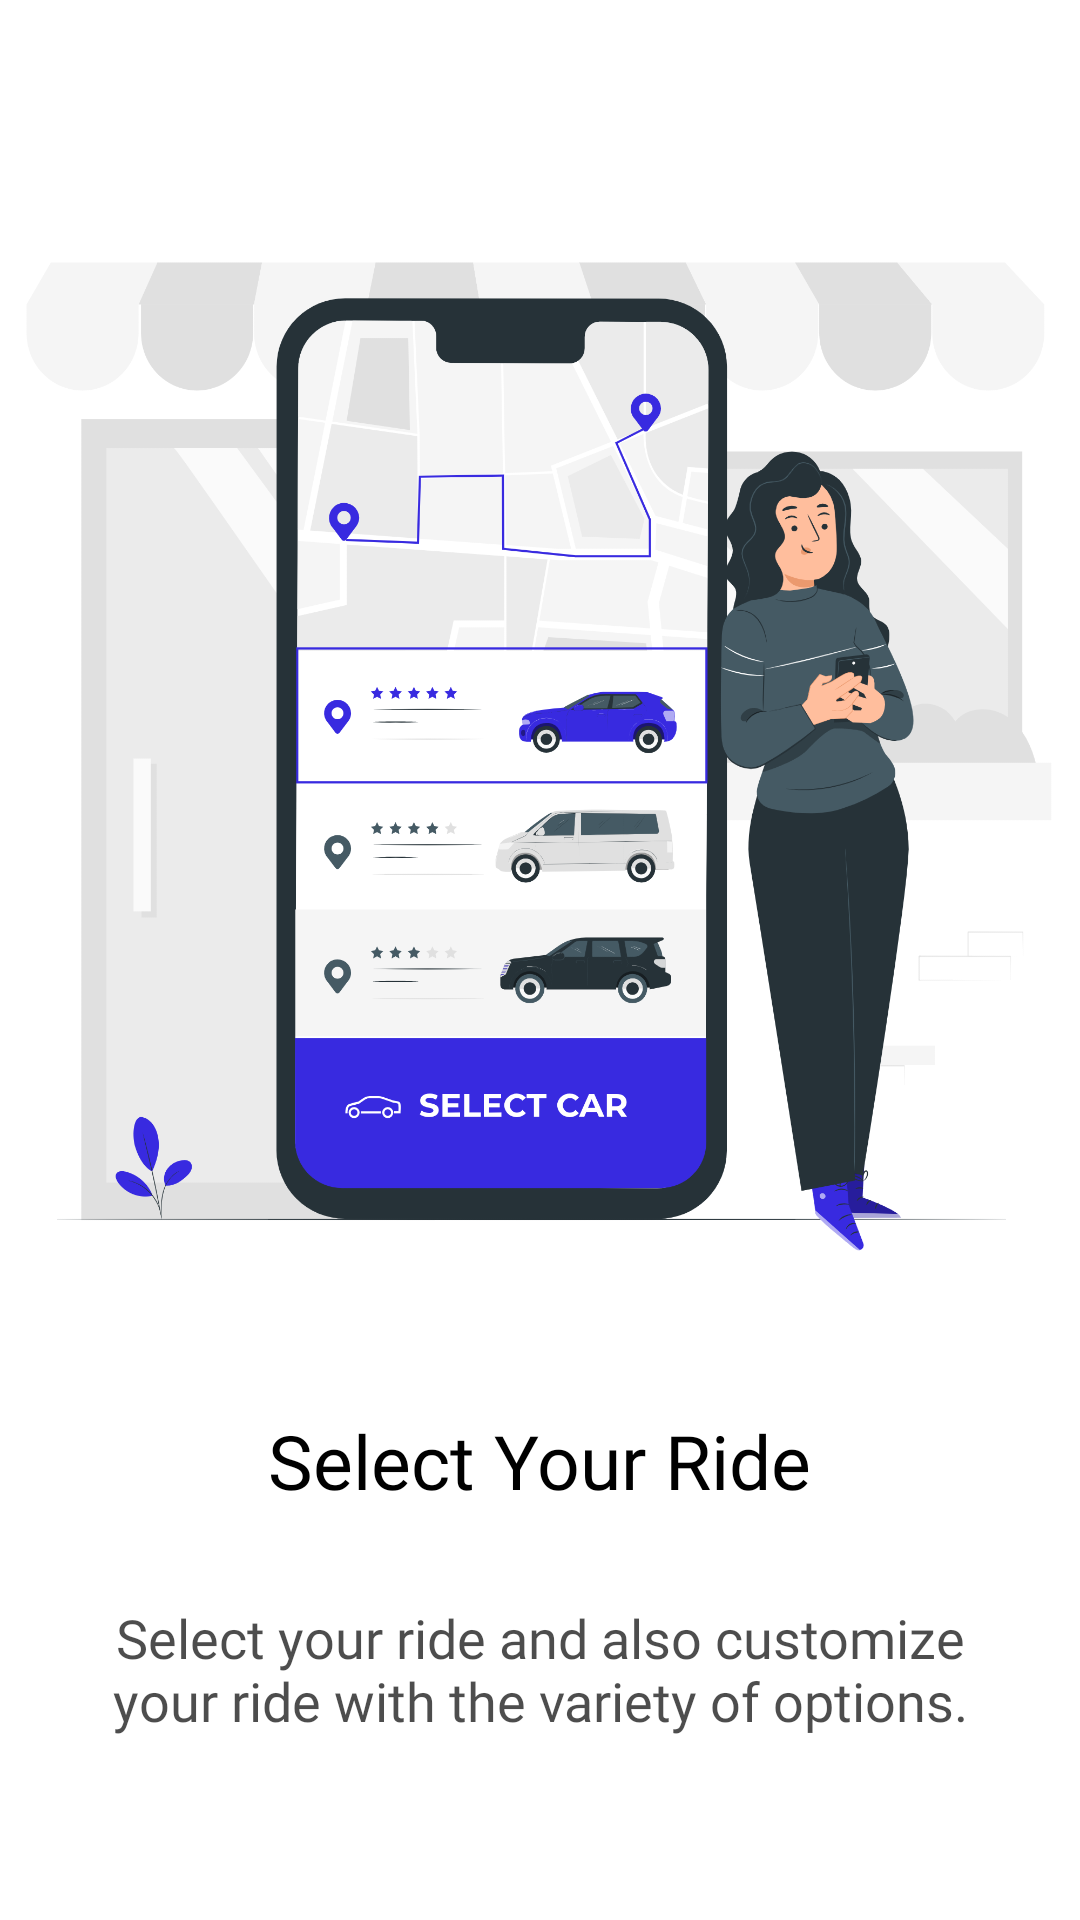

This screen was rendered from an Android layout file. Write that file and the resources it references.
<!-- AndroidManifest.xml: application theme Base.Theme.Cabify -->
<!-- res/layout/fragment_onboaring4.xml -->
<?xml version="1.0" encoding="utf-8"?>
<FrameLayout xmlns:android="http://schemas.android.com/apk/res/android"
    xmlns:tools="http://schemas.android.com/tools"
    android:layout_width="match_parent"
    android:layout_height="match_parent"
    tools:context=".OnboardingFragment4">

    <LinearLayout
        android:layout_width="match_parent"
        android:layout_height="match_parent"
        android:layout_marginTop="50dp"
        android:orientation="vertical">

        <ImageView
            android:id="@+id/imgViewSlider"
            android:layout_width="wrap_content"
            android:layout_height="400dp"
            android:src="@drawable/img4" />

        <TextView
            android:id="@+id/heading"
            android:layout_width="wrap_content"
            android:layout_height="wrap_content"
            android:text="Select Your Ride"
            android:layout_marginTop="20dp"
            android:layout_gravity="center"
            android:textSize="25sp"
            android:textColor="@color/black"
            android:fontFamily="@font/arial_mt"/>

        <TextView
            android:id="@+id/description"
            android:layout_width="wrap_content"
            android:layout_height="wrap_content"
            android:text="Select your ride and also customize your ride with the variety of options."
            android:layout_gravity="center"
            android:textAlignment="center"
            android:textSize="18sp"
            android:fontFamily="@font/open_sans_font"
            android:textColor="#B2000000"
            android:layout_marginStart="20dp"
            android:layout_marginEnd="20dp"
            android:layout_marginTop="30dp" />

    </LinearLayout>

</FrameLayout>
<!-- resources referenced by this layout -->
<resources>
  <color name="black">#FF000000</color>
  <!-- drawable img4: png bitmap (drawable, 391598 bytes) -->
  <style name="Base.Theme.Cabify" parent="Theme.MaterialComponents.DayNight.NoActionBar">
          
          <item name="colorPrimary">@color/blue</item>
          <item name="colorAccent">@color/blue</item>
          <item name="colorOnPrimary">@color/white</item>
          
          <item name="colorSecondary">@color/teal_200</item>
          <item name="colorSecondaryVariant">@color/teal_700</item>
          <item name="colorOnSecondary">@color/blue</item>
          
          <item name="android:statusBarColor">@color/blue</item>
      </style>
  <color name="blue">#382AE0</color>
  <color name="white">#FFFFFFFF</color>
  <color name="teal_200">#FF03DAC5</color>
  <color name="teal_700">#FF018786</color>
</resources>
